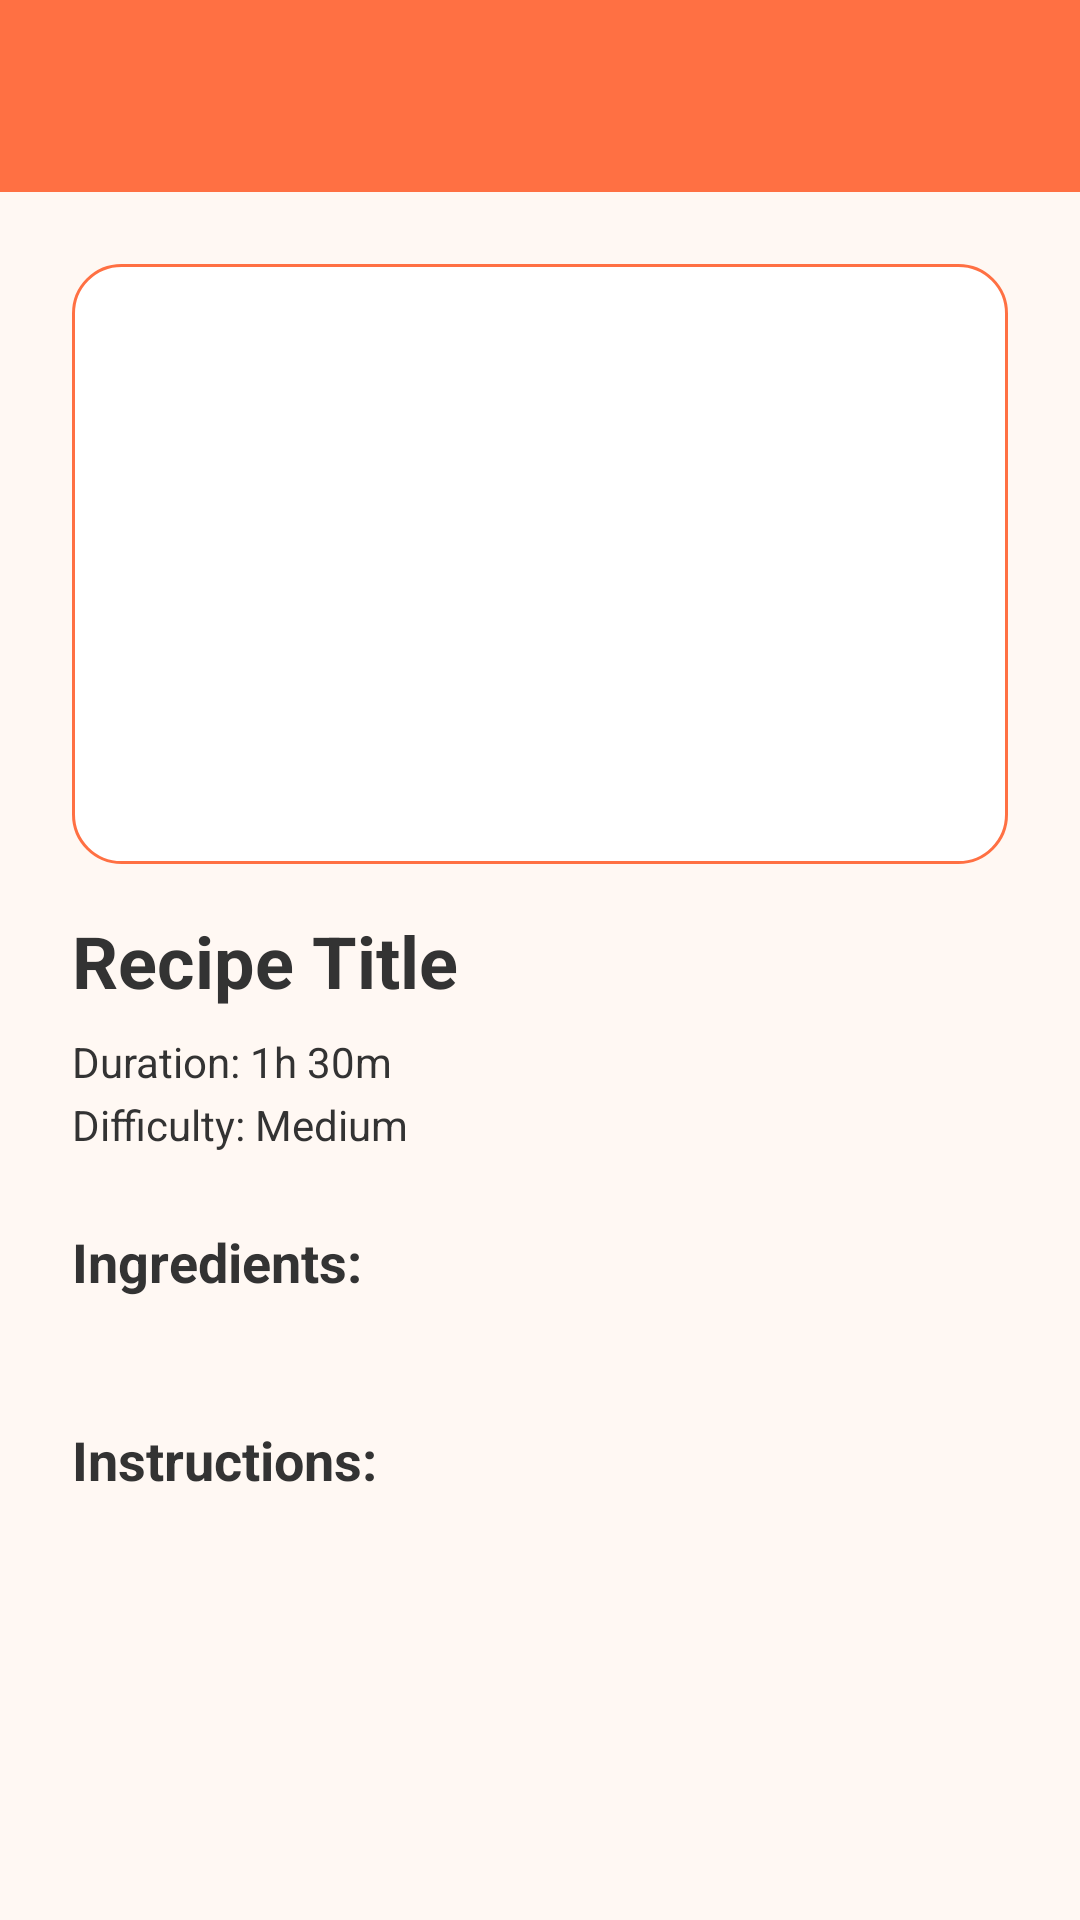

This screen was rendered from an Android layout file. Write that file and the resources it references.
<!-- AndroidManifest.xml: application theme Theme.SmartRecipes -->
<!-- res/layout/fragment_recipe.xml -->
<?xml version="1.0" encoding="utf-8"?>
<androidx.coordinatorlayout.widget.CoordinatorLayout
    xmlns:android="http://schemas.android.com/apk/res/android"
    xmlns:app="http://schemas.android.com/apk/res-auto"
    android:layout_width="match_parent"
    android:layout_height="match_parent"
    android:background="@color/app_background">

    
    <com.google.android.material.appbar.AppBarLayout
        android:layout_width="match_parent"
        android:layout_height="wrap_content"
        android:elevation="4dp">

        <com.google.android.material.appbar.MaterialToolbar
            android:id="@+id/recipeToolbar"
            android:layout_width="match_parent"
            android:layout_height="?attr/actionBarSize"
            android:background="@color/primaryColor"
            android:titleTextColor="@android:color/white"
            />
    </com.google.android.material.appbar.AppBarLayout>

    
    <ScrollView
        android:layout_width="match_parent"
        android:layout_height="match_parent"
        android:layout_marginTop="?attr/actionBarSize"
        android:padding="24dp"
        android:overScrollMode="ifContentScrolls">

        <LinearLayout
            android:layout_width="match_parent"
            android:layout_height="wrap_content"
            android:orientation="vertical">

            
            <ImageView
                android:id="@+id/recipeImageView"
                android:layout_width="match_parent"
                android:layout_height="200dp"
                android:layout_marginBottom="16dp"
                android:background="@drawable/image_rounded_background"
                android:contentDescription="Recipe Image"
                android:scaleType="centerCrop" />

            
            <TextView
                android:id="@+id/recipeTitle"
                android:layout_width="wrap_content"
                android:layout_height="wrap_content"
                android:text="Recipe Title"
                android:textSize="24sp"
                android:textColor="@color/primaryText"
                android:textStyle="bold"
                android:layout_marginBottom="8dp" />

            
            <TextView
                android:id="@+id/recipeDuration"
                android:layout_width="wrap_content"
                android:layout_height="wrap_content"
                android:text="Duration: 1h 30m"
                android:textColor="@color/primaryText"
                android:textSize="14sp"
                android:layout_marginBottom="2dp" />

            <TextView
                android:id="@+id/recipeDifficulty"
                android:layout_width="wrap_content"
                android:layout_height="wrap_content"
                android:text="Difficulty: Medium"
                android:textColor="@color/primaryText"
                android:textSize="14sp"
                android:layout_marginBottom="12dp" />

            
            <TextView
                android:id="@+id/recipeIngredients"
                android:layout_width="match_parent"
                android:layout_height="wrap_content"
                android:text="Ingredients:"
                android:textSize="18sp"
                android:textStyle="bold"
                android:textColor="@color/primaryText"
                android:layout_marginTop="12dp"
                android:layout_marginBottom="4dp" />

            <TextView
                android:id="@+id/ingredientsText"
                android:layout_width="match_parent"
                android:layout_height="wrap_content"
                android:textColor="@color/primaryText"
                android:textSize="16sp" />

            
            <TextView
                android:id="@+id/recipeInstructions"
                android:layout_width="match_parent"
                android:layout_height="wrap_content"
                android:text="Instructions:"
                android:textSize="18sp"
                android:textStyle="bold"
                android:textColor="@color/primaryText"
                android:layout_marginTop="16dp"
                android:layout_marginBottom="4dp" />

            <TextView
                android:id="@+id/instructionsText"
                android:layout_width="match_parent"
                android:layout_height="wrap_content"
                android:textColor="@color/primaryText"
                android:textSize="16sp" />

        </LinearLayout>
    </ScrollView>
</androidx.coordinatorlayout.widget.CoordinatorLayout>
<!-- resources referenced by this layout -->
<resources>
  <color name="app_background">#FFF8F3</color>
  <color name="primaryColor">#FF7043</color>
  <color name="primaryText">#333333</color>
  <!-- drawable image_rounded_background (drawable) -->
  <shape xmlns:android="http://schemas.android.com/apk/res/android"
      android:shape="rectangle">
      <solid android:color="@android:color/white" />
      <corners android:radius="16dp" />
      <stroke
          android:width="1dp"
          android:color="@color/primaryColor" />
  </shape>
  <style name="Theme.SmartRecipes" parent="Base.Theme.SmartRecipes" />
  <style name="Base.Theme.SmartRecipes" parent="Theme.Material3.DayNight.NoActionBar">
  
          
          <item name="buttonStyle">@style/Widget.SmartRecipes.RoundedButton</item>
  
          
          <item name="materialButtonStyle">@style/Widget.SmartRecipes.RoundedMaterialButton</item>
      </style>
  <style name="Widget.SmartRecipes.RoundedButton" parent="Widget.AppCompat.Button">
          
          <item name="android:background">@drawable/rounded_button</item>
          <item name="backgroundTint">@null</item>
  
          
          <item name="android:textColor">@android:color/white</item>
          <item name="android:minHeight">48dp</item>
          <item name="android:paddingLeft">16dp</item>
          <item name="android:paddingRight">16dp</item>
      </style>
  <style name="Widget.SmartRecipes.RoundedMaterialButton" parent="Widget.Material3.Button">
          
          <item name="backgroundTint">@color/primary</item>
          <item name="cornerRadius">24dp</item>
          <item name="android:textColor">@android:color/white</item>
      </style>
  <color name="primary">#FF7043</color>
</resources>
